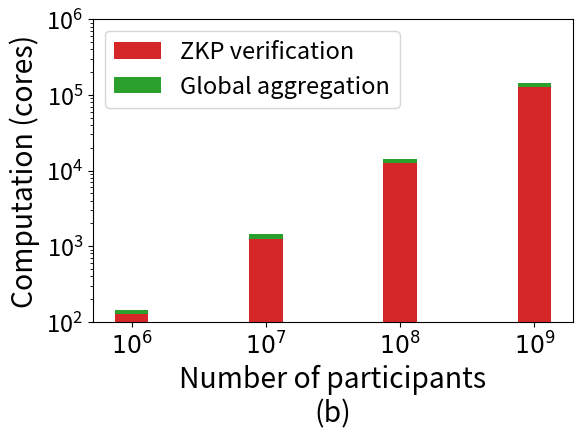

Python code for this plot: (Note: this script raises an exception after producing the figure.)
import numpy as np
import matplotlib.pyplot as plt

hours_to_finish_in = 10

#time for adding two size-2 ciphertexts (in seconds) on 4 cores is 0.02592297887802124
#So, to get the time to add two size-12 ciphertexts on 1 core,
#we multiply the time by 4 and then by 6.
#See the Mycelium/crypto/code/python_version folder for instructions on how to obtain crypto costs
addition = 0.02592297887802124 * 4 * 6

#time to verify the enc proof + time to verify the mult proof (in seconds)
#See the Mycelium/zkp folder for instructions on how to obtain ZKP costs
zkp = 0.010 + 4.532

add_frac = addition/(addition + zkp)
zkp_frac = zkp/(addition + zkp)

total = (addition + zkp)/(3600*hours_to_finish_in) #convert to hours

font = {'size'   : 17}
plt.rc('font', **font)
plt.gcf().subplots_adjust(bottom=0.25)
plt.gcf().subplots_adjust(left=0.15)

N = 4
width = 0.25
ind = [0,1,2,3]

cores = (total*1e06, total*1e07, total*1e08, total*1e09)
addition_cores = (cores[0]*add_frac, cores[1]*add_frac, cores[2]*add_frac, cores[3]*add_frac)
zkp_cores = (cores[0]*zkp_frac, cores[1]*zkp_frac, cores[2]*zkp_frac, cores[3]*zkp_frac)

p1 = plt.bar(ind, zkp_cores, width, color='tab:red')
p2 = plt.bar(ind, addition_cores, width, bottom=zkp_cores, color='tab:green')
plt.yscale('log')
plt.xticks(np.arange(4), ["$10^6$", "$10^7$", "$10^8$", "$10^9$"])
plt.yticks([1e2, 1e3, 1e4, 1e5, 1e6])
plt.xlabel('Number of participants\n(b)', fontsize='large')
plt.ylabel('Computation (cores)', fontsize='large')
plt.legend((p1[0], p2[0]), ('ZKP verification', 'Global aggregation'))
plt.savefig('../new_graphs/Aggregator_computation.pdf', format='pdf')
